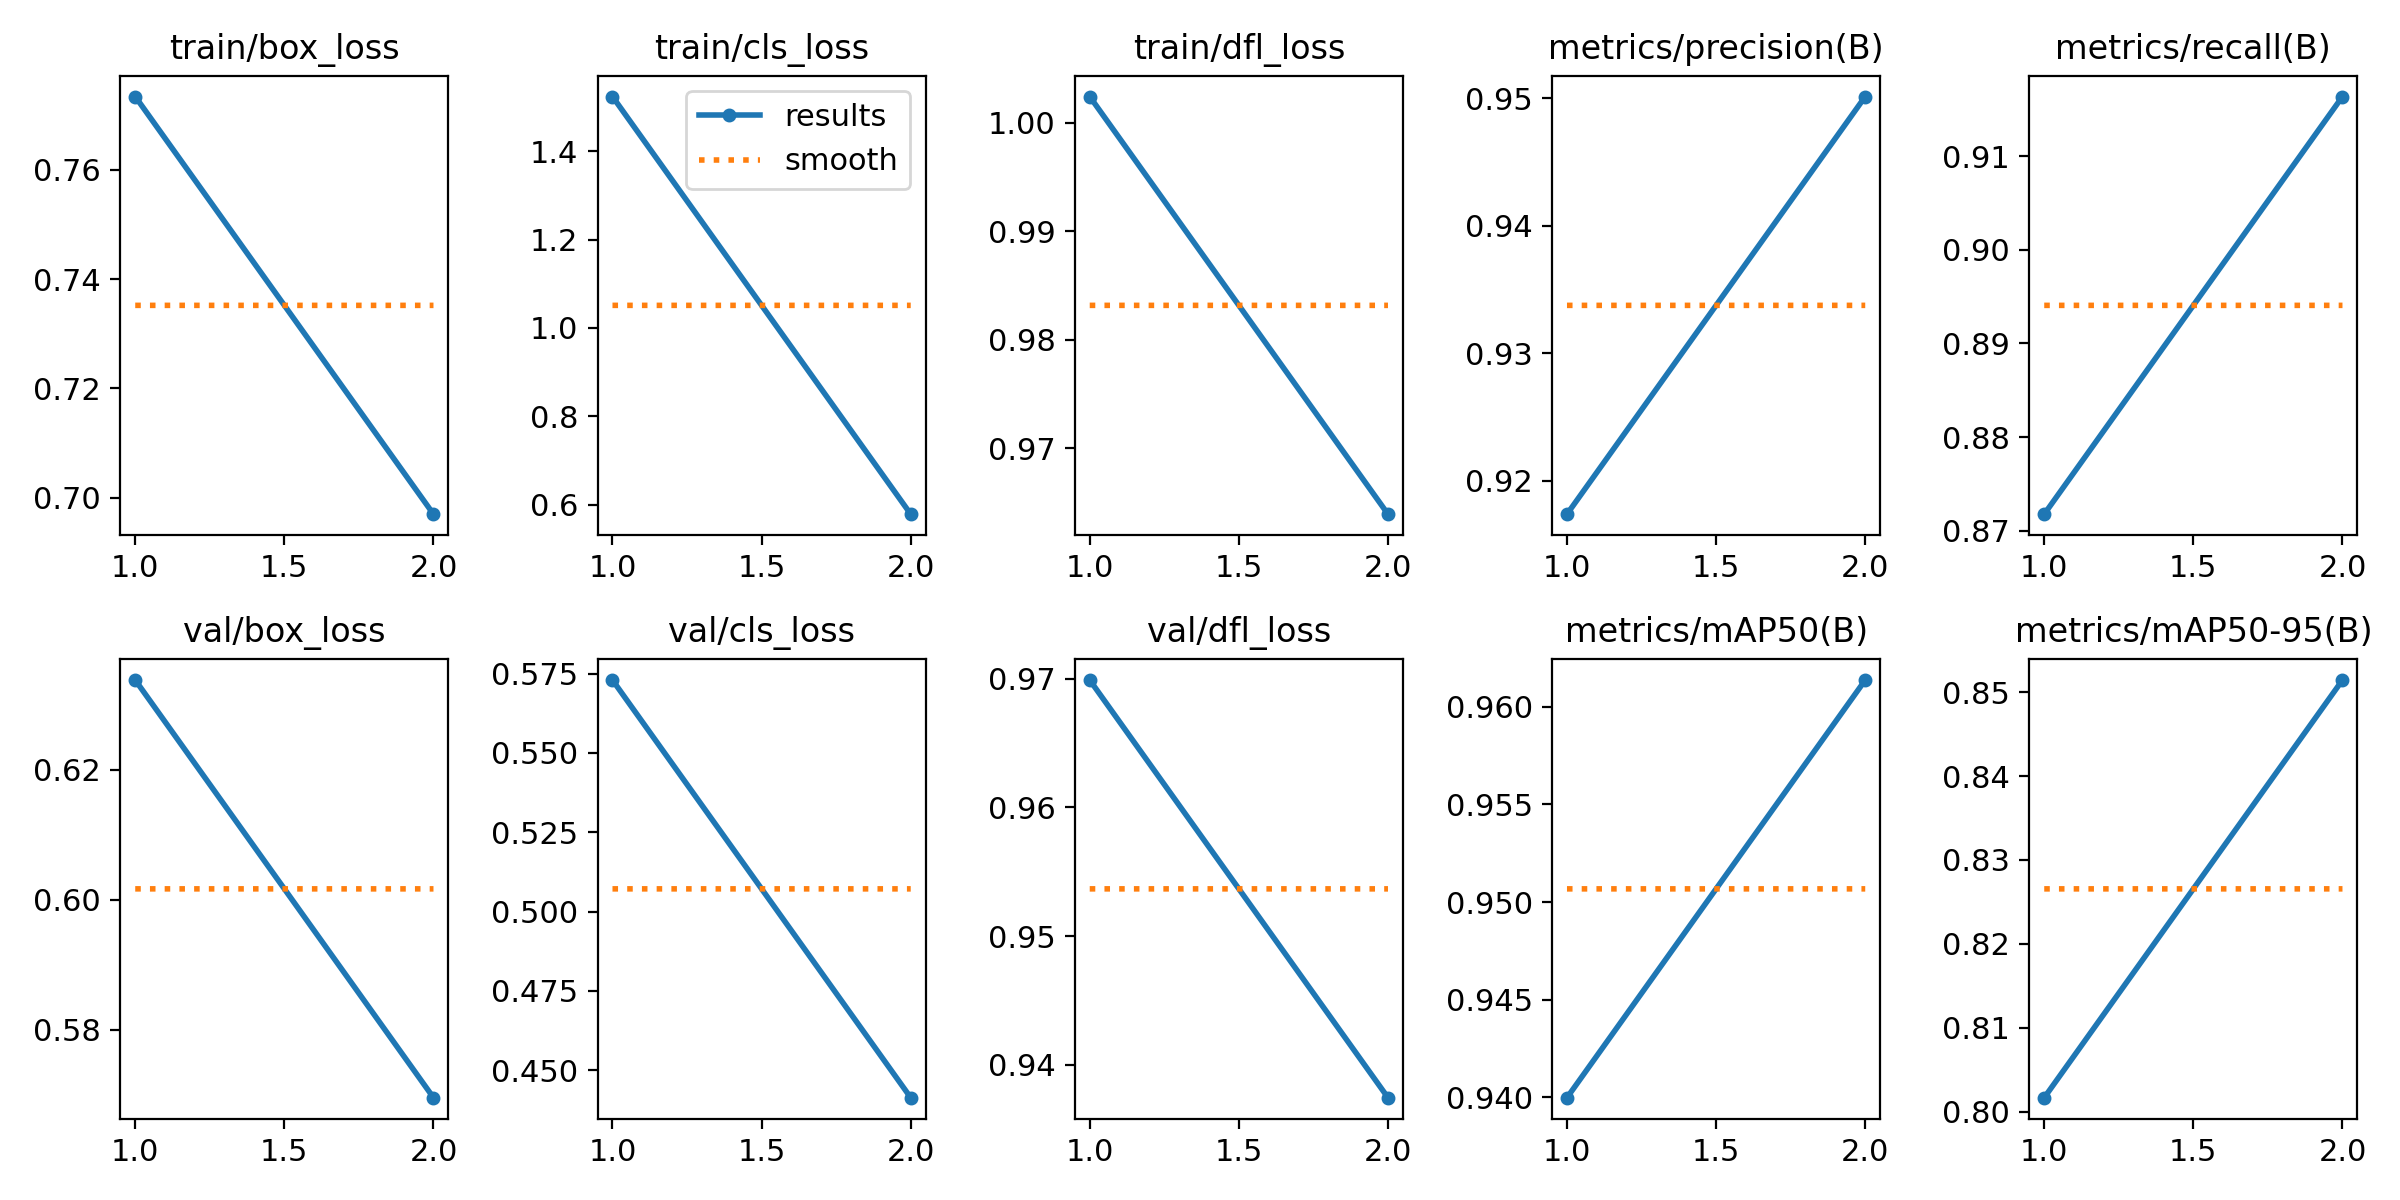

Source data for this figure (header and first rows):
epoch, train/box_loss, train/cls_loss, train/dfl_loss, metrics/precision(B), metrics/recall(B), metrics/mAP50(B), metrics/mAP50-95(B), val/box_loss, val/cls_loss, val/dfl_loss, lr/pg0, lr/pg1, lr/pg2
1, 0.7734, 1.524, 1.002, 0.9174, 0.8718, 0.94, 0.8017, 0.6338, 0.573, 0.9699, 0.0002774, 0.0002774, 0.0002774
2, 0.697, 0.5782, 0.9639, 0.9501, 0.9164, 0.9614, 0.8514, 0.5696, 0.4413, 0.9375, 0.0002803, 0.0002803, 0.0002803
